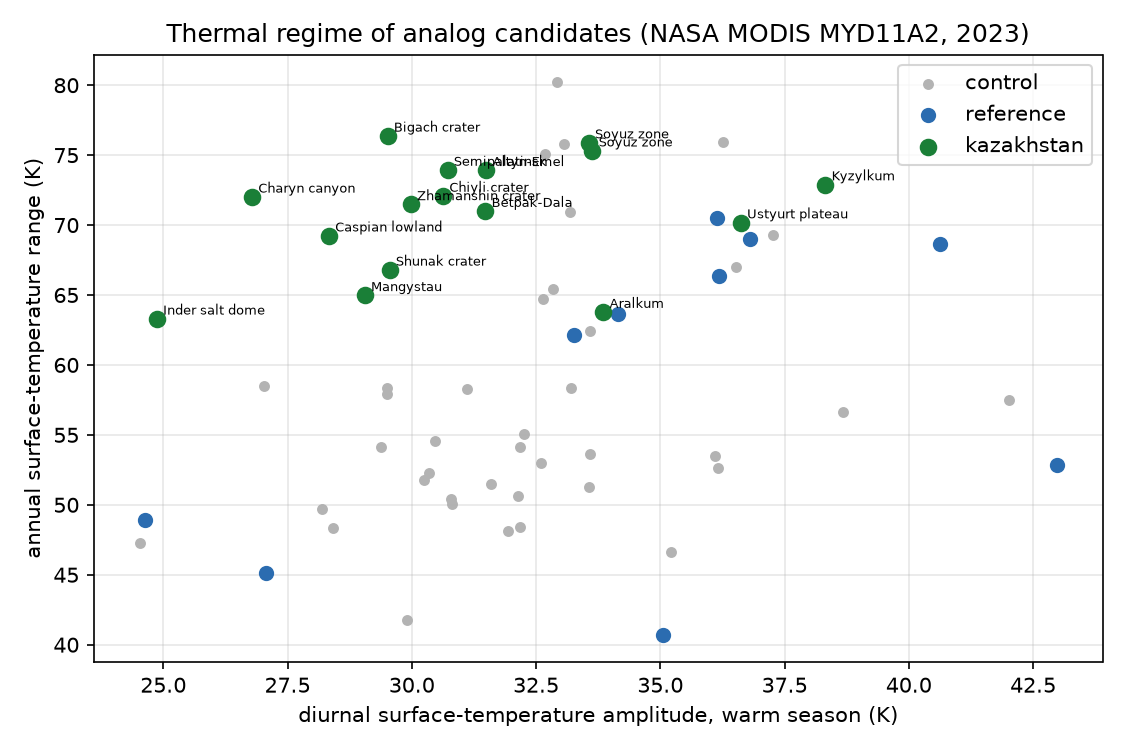

Source data for this figure (header and first rows):
group, name, lat, lon, diurnal_amp, annual_range, tday_max, tnight_min, albedo, ati, ndvi_max, months
kazakhstan, Soyuz zone (Zhezkazgan), 47.35, 69.6, 33.56, 75.9, 323.6, 247.7, 0.1799, 0.02444, 0.2651, 11
kazakhstan, Soyuz zone (Arkalyk), 50.96, 67.29, 33.63, 75.32, 320.7, 245.3, 0.1592, 0.025, 0.3819, 11
kazakhstan, Zhamanshin crater, 48.4, 60.97, 29.98, 71.48, 320.1, 248.6, 0.1933, 0.02691, 0.2983, 12
kazakhstan, Bigach crater, 48.6, 82.0, 29.51, 76.38, 319.1, 242.8, 0.1502, 0.02879, 0.3495, 11
kazakhstan, Shunak crater, 47.21, 72.76, 29.55, 66.8, 320.8, 254, 0.1734, 0.02797, 0.3515, 11
kazakhstan, Chiyli crater, 49.17, 57.84, 30.63, 72.08, 319.6, 247.6, 0.157, 0.02752, 0.4126, 11
kazakhstan, Aralkum (dry Aral bed), 45.0, 60.5, 33.85, 63.78, 323.5, 259.7, 0.3214, 0.02005, 0.0868, 7
kazakhstan, Betpak-Dala, 46.03, 70.2, 31.48, 71.0, 321.6, 250.6, 0.2596, 0.02352, 0.2089, 12
kazakhstan, Ustyurt plateau, 44.0, 55.9, 36.62, 70.18, 324.9, 254.7, 0.3313, 0.01826, 0.1072, 11
kazakhstan, Mangystau (Bozzhyra), 43.45, 54.09, 29.05, 64.98, 322.6, 257.6, 0.3578, 0.0221, 0.1043, 12
kazakhstan, Inder salt dome, 48.55, 51.8, 24.87, 63.3, 320.9, 257.6, 0.1864, 0.03271, 0.3637, 11
kazakhstan, Semipalatinsk (Balapan), 49.94, 79.01, 30.72, 73.94, 319.5, 245.5, 0.1334, 0.02821, 0.2383, 12
kazakhstan, Altyn-Emel (Aktau), 44.04, 79.29, 31.5, 73.92, 326.8, 252.9, 0.3157, 0.02172, 0.0708, 11
kazakhstan, Charyn canyon, 43.36, 79.09, 26.79, 72.02, 322.6, 250.6, 0.1679, 0.03106, 0.1626, 11
kazakhstan, Kyzylkum (Kazakh part), 43.9, 66.4, 38.32, 72.9, 329.5, 256.6, 0.1981, 0.02093, 0.1512, 12
kazakhstan, Caspian lowland (Ryn), 47.83, 49.67, 28.33, 69.24, 322.8, 253.5, 0.195, 0.02841, 0.3104, 12
reference, Black Point (D-RATS), AZ, 35.69, -111.4, 34.15, 63.62, 328.8, 265.2, 0.1451, 0.02504, 0.2053, 12
reference, White Sands, NM, 32.78, -106.2, 40.62, 68.66, 332.7, 264.0, 0.3141, 0.01689, 0.1707, 12
reference, Atacama (Yungay), -24.08, -69.92, 42.97, 52.88, 326.7, 273.8, 0.3347, 0.01548, 0.106, 12
reference, Mojave (Pisgah), 34.75, -116.4, 33.27, 62.12, 335.0, 272.9, 0.1039, 0.02694, 0.1509, 12
reference, Meteor Crater, AZ, 35.03, -111, 36.18, 66.34, 329.1, 262.7, 0.2725, 0.02011, 0.1699, 12
reference, Qaidam (Lenghu), 38.34, 92.91, 36.8, 69.02, 320.9, 251.9, 0.3418, 0.01789, 0.0511, 12
reference, Makgadikgadi pans, -20.75, 25.5, 27.07, 45.1, 324.9, 279.8, nan, nan, 0.1084, 11
reference, Kilauea (Kau desert), 19.33, -155.3, 35.05, 40.72, 325.7, 284.9, 0.0622, 0.02676, 0.018, 11
reference, MDRS Hanksville, UT, 38.41, -110.8, 36.15, 70.5, 331.3, 260.8, 0.3421, 0.0182, 0.098, 12
reference, Wadi Rum, 29.57, 35.42, 24.63, 48.94, 326.1, 277.2, 0.3134, 0.02788, 0.1212, 12
control, ctrl Sahara 1, 19.43, 10.1, 28.19, 49.68, 327.2, 277.5, 0.4699, 0.0188, 0.0926, 12
control, ctrl Sahara 2, 24.14, 24.4, 28.42, 48.36, 327, 278.6, 0.3915, 0.02141, 0.1139, 12
control, ctrl Sahara 3, 19.23, -1.069, 29.9, 41.76, 325, 283.2, 0.4171, 0.01949, 0.1064, 12
control, ctrl Sahara 4, 25.21, 12.26, 30.35, 52.3, 327.6, 275.3, 0.4352, 0.01861, 0.1241, 12
control, ctrl Sahara 5, 27.4, 11.91, 30.46, 54.56, 330, 275.5, 0.3758, 0.02049, 0.1118, 12
control, ctrl Arabia 2, 25.51, 49.62, 24.53, 47.24, 329.9, 282.7, 0.3731, 0.02556, 0.0755, 11
control, ctrl Arabia 3, 20.4, 49.98, 32.14, 50.66, 333.5, 282.8, 0.405, 0.01851, 0.0878, 12
control, ctrl Arabia 4, 19.11, 52.62, 32.18, 48.42, 334.9, 286.5, 0.3674, 0.01966, 0.1421, 12
control, ctrl Arabia 5, 22.5, 52.59, 31.93, 48.14, 333.2, 285.1, 0.3833, 0.01931, 0.106, 12
control, ctrl Gobi 1, 43.43, 105.2, 36.25, 75.92, 325.1, 249.2, 0.2031, 0.02198, 0.1491, 11
control, ctrl Gobi 2, 41.05, 98.77, 33.17, 70.9, 324.9, 254.0, 0.2793, 0.02173, 0.0851, 12
control, ctrl Gobi 3, 44.9, 108.9, 32.91, 80.22, 325, 244.8, 0.2067, 0.0241, 0.1527, 12
control, ctrl Gobi 4, 44.03, 110, 33.07, 75.8, 325.7, 249.9, 0.2736, 0.02197, 0.1315, 12
control, ctrl Gobi 5, 42.57, 96.14, 32.67, 75.08, 323.6, 248.6, 0.2102, 0.02417, 0.0819, 12
control, ctrl GreatBasin 1, 38.04, -115.7, 27.02, 58.52, 322.4, 263.9, 0.1805, 0.03033, 0.4265, 12
control, ctrl GreatBasin 2, 37.75, -116.3, 32.64, 64.72, 328.3, 263.5, 0.2064, 0.02431, 0.1807, 12
control, ctrl GreatBasin 3, 41.26, -114.8, 37.27, 69.26, 323.2, 254, 0.184, 0.0219, 0.4266, 12
control, ctrl GreatBasin 4, 39.47, -118.9, 29.38, 54.1, 316.9, 262.8, 0.2057, 0.02704, 0.6486, 12
control, ctrl GreatBasin 5, 40.27, -116.8, 33.59, 62.4, 326.1, 263.7, 0.2064, 0.02363, 0.317, 12
control, ctrl Australia 1, -26.62, 128.4, 32.25, 55.04, 331.3, 276.2, 0.1445, 0.02652, 0.235, 12
control, ctrl Australia 2, -25.31, 130, 33.59, 53.64, 330.2, 276.5, 0.208, 0.02358, 0.2514, 12
control, ctrl Australia 3, -29.07, 130.1, 32.17, 54.16, 330, 275.9, 0.2338, 0.02382, 0.1614, 12
control, ctrl Australia 4, -24, 131.6, 30.79, 50.44, 329.4, 279, 0.2224, 0.02526, 0.2487, 12
control, ctrl Australia 5, -26.07, 136.7, 32.59, 52.96, 330.5, 277.6, 0.2654, 0.02254, 0.227, 12
control, ctrl Kalahari 1, -25.19, 18.78, 36.16, 52.6, 329.6, 277, 0.2495, 0.02075, 0.1761, 12
control, ctrl Kalahari 2, -20.52, 19.31, 33.57, 51.24, 327, 275.7, 0.2884, 0.0212, 0.4139, 12
control, ctrl Kalahari 3, -23.37, 15.23, 35.21, 46.6, 326.2, 279.6, 0.3589, 0.01821, 0.0841, 12
control, ctrl Kalahari 4, -25.43, 16.16, 42.01, 57.48, 335.8, 278.4, 0.2796, 0.01715, 0.1178, 12
control, ctrl Kalahari 5, -26.66, 21.34, 36.1, 53.5, 328, 274.5, 0.2577, 0.02056, 0.2607, 12
control, ctrl Patagonia 1, -40.91, -69.59, 38.68, 56.64, 322, 265.4, 0.1449, 0.02211, 0.1604, 12
control, ctrl Patagonia 2, -43.02, -68.12, 33.19, 58.38, 319.8, 261.4, 0.1594, 0.02532, 0.3023, 12
control, ctrl Patagonia 3, -44.14, -69.08, 31.59, 51.5, 315.8, 264.3, 0.1582, 0.02665, 0.1892, 12
control, ctrl Patagonia 4, -40.91, -67.49, 30.8, 50.08, 318.3, 268.2, 0.1459, 0.02773, 0.2494, 12
control, ctrl Patagonia 5, -44.35, -68.12, 30.25, 51.8, 316.6, 264.8, 0.2298, 0.02546, 0.178, 12
... 5 more rows
